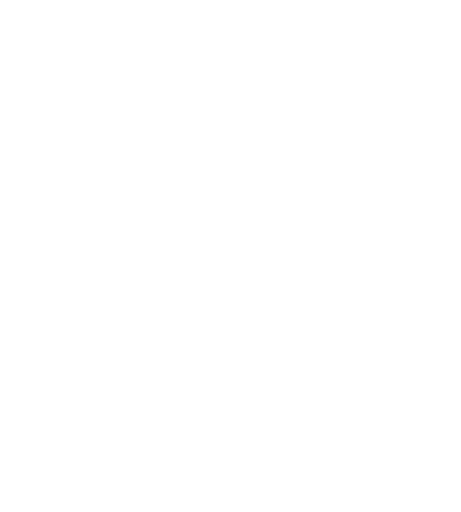
t = 0.00 s
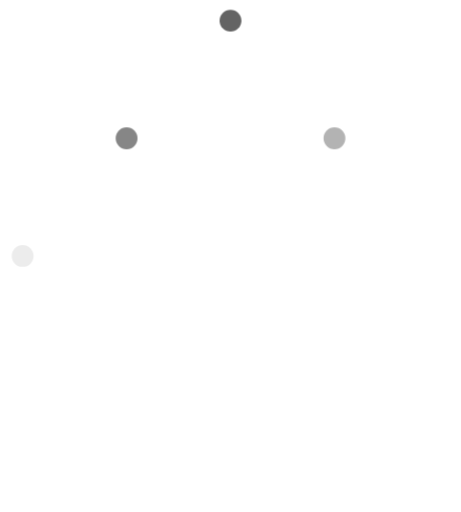
t = 0.04 s
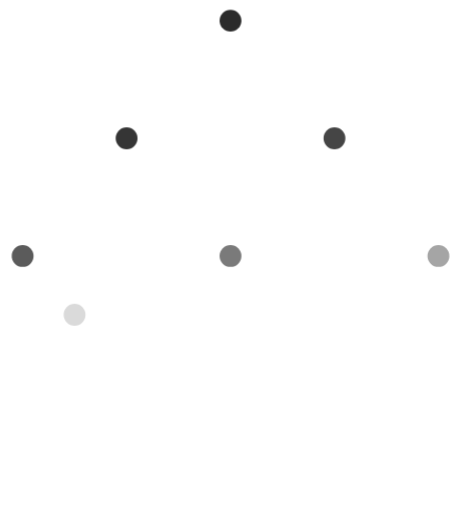
t = 0.09 s
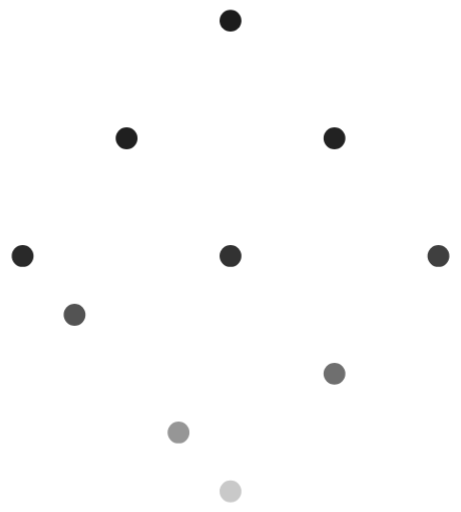
t = 0.13 s
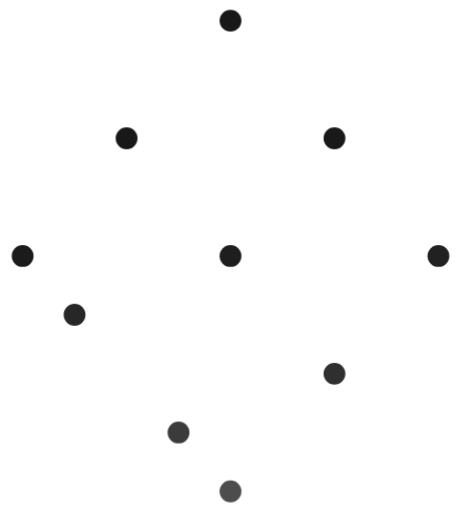
t = 0.18 s
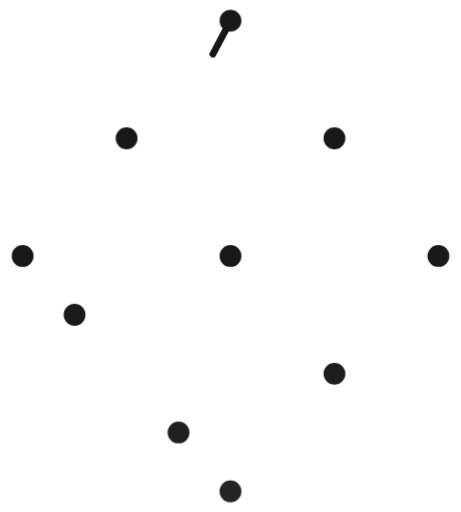
t = 0.22 s

The animated SVG that drew these frames (rendered in a browser with its animation timeline set to each time). Animation: 2 CSS @keyframes rules; one cycle of 0.22 s.

<svg xmlns="http://www.w3.org/2000/svg" viewBox="75 60 270 300" width="270" height="300" role="img"><title>HAOWEN — shared</title><metadata>{&quot;system&quot;:&quot;HAOWEN HW identity v1&quot;,&quot;concept&quot;:&quot;shared&quot;,&quot;seed&quot;:&quot;COMMON-041&quot;,&quot;revision&quot;:116,&quot;parameters&quot;:{&quot;density&quot;:30,&quot;compactness&quot;:81,&quot;thickness&quot;:4,&quot;nodeSize&quot;:6.4,&quot;randomness&quot;:100,&quot;keepStructure&quot;:false,&quot;keepSharedStructure&quot;:false,&quot;sharedRoute&quot;:&quot;auto&quot;},&quot;dark&quot;:false,&quot;construction&quot;:false,&quot;opticalSize&quot;:0,&quot;tight&quot;:false}</metadata><style>.hw-draw-line{stroke-dasharray:1 1;animation:hw-pen var(--hw-duration) linear var(--hw-delay) both}.hw-draw-node{animation:hw-dot 220ms cubic-bezier(.22,1,.36,1) var(--hw-delay) both}@keyframes hw-pen{0%{stroke-dashoffset:var(--hw-from);opacity:0}1%{opacity:1}100%{stroke-dashoffset:0;opacity:1}}@keyframes hw-dot{from{opacity:0}to{opacity:1}}@media(prefers-reduced-motion:reduce){.hw-draw-line,.hw-draw-node{animation:none}}</style><g stroke="#181818" stroke-width="4" stroke-linecap="round" stroke-linejoin="round" fill="none"><line x1="210" y1="72.11078355607356" x2="118.645339404604" y2="244.4723041109816" pathLength="1" class="hw-draw-line" style="--hw-from:1;--hw-delay:180.000ms;--hw-duration:352.018ms"/><line x1="118.645339404604" y1="244.4723041109816" x2="270.9031070635973" y2="141.05539177803678" pathLength="1" class="hw-draw-line" style="--hw-from:1;--hw-delay:532.018ms;--hw-duration:332.139ms"/><line x1="270.9031070635973" y1="141.05539177803678" x2="179.54844646820135" y2="313.4169123329449" pathLength="1" class="hw-draw-line" style="--hw-from:1;--hw-delay:864.157ms;--hw-duration:352.018ms"/><line x1="210" y1="72.11078355607356" x2="210" y2="210" pathLength="1" class="hw-draw-line" style="--hw-from:1;--hw-delay:1251.175ms;--hw-duration:248.825ms"/></g><g fill="#181818"><circle cx="210" cy="72.11078355607356" r="6.4" class="hw-draw-node" style="--hw-delay:0.000ms"/><circle cx="270.9031070635973" cy="141.05539177803678" r="6.4" class="hw-draw-node" style="--hw-delay:26.667ms"/><circle cx="331.80621412719466" cy="210" r="6.4" class="hw-draw-node" style="--hw-delay:66.667ms"/><circle cx="149.09689293640267" cy="141.05539177803678" r="6.4" class="hw-draw-node" style="--hw-delay:13.333ms"/><circle cx="210" cy="210" r="6.4" class="hw-draw-node" style="--hw-delay:53.333ms"/><circle cx="270.9031070635973" cy="278.9446082219632" r="6.4" class="hw-draw-node" style="--hw-delay:93.333ms"/><circle cx="88.19378587280534" cy="210" r="6.4" class="hw-draw-node" style="--hw-delay:40.000ms"/><circle cx="210" cy="347.88921644392644" r="6.4" class="hw-draw-node" style="--hw-delay:120.000ms"/><circle cx="118.645339404604" cy="244.4723041109816" r="6.4" class="hw-draw-node" style="--hw-delay:80.000ms"/><circle cx="179.54844646820135" cy="313.4169123329449" r="6.4" class="hw-draw-node" style="--hw-delay:106.667ms"/></g></svg>
